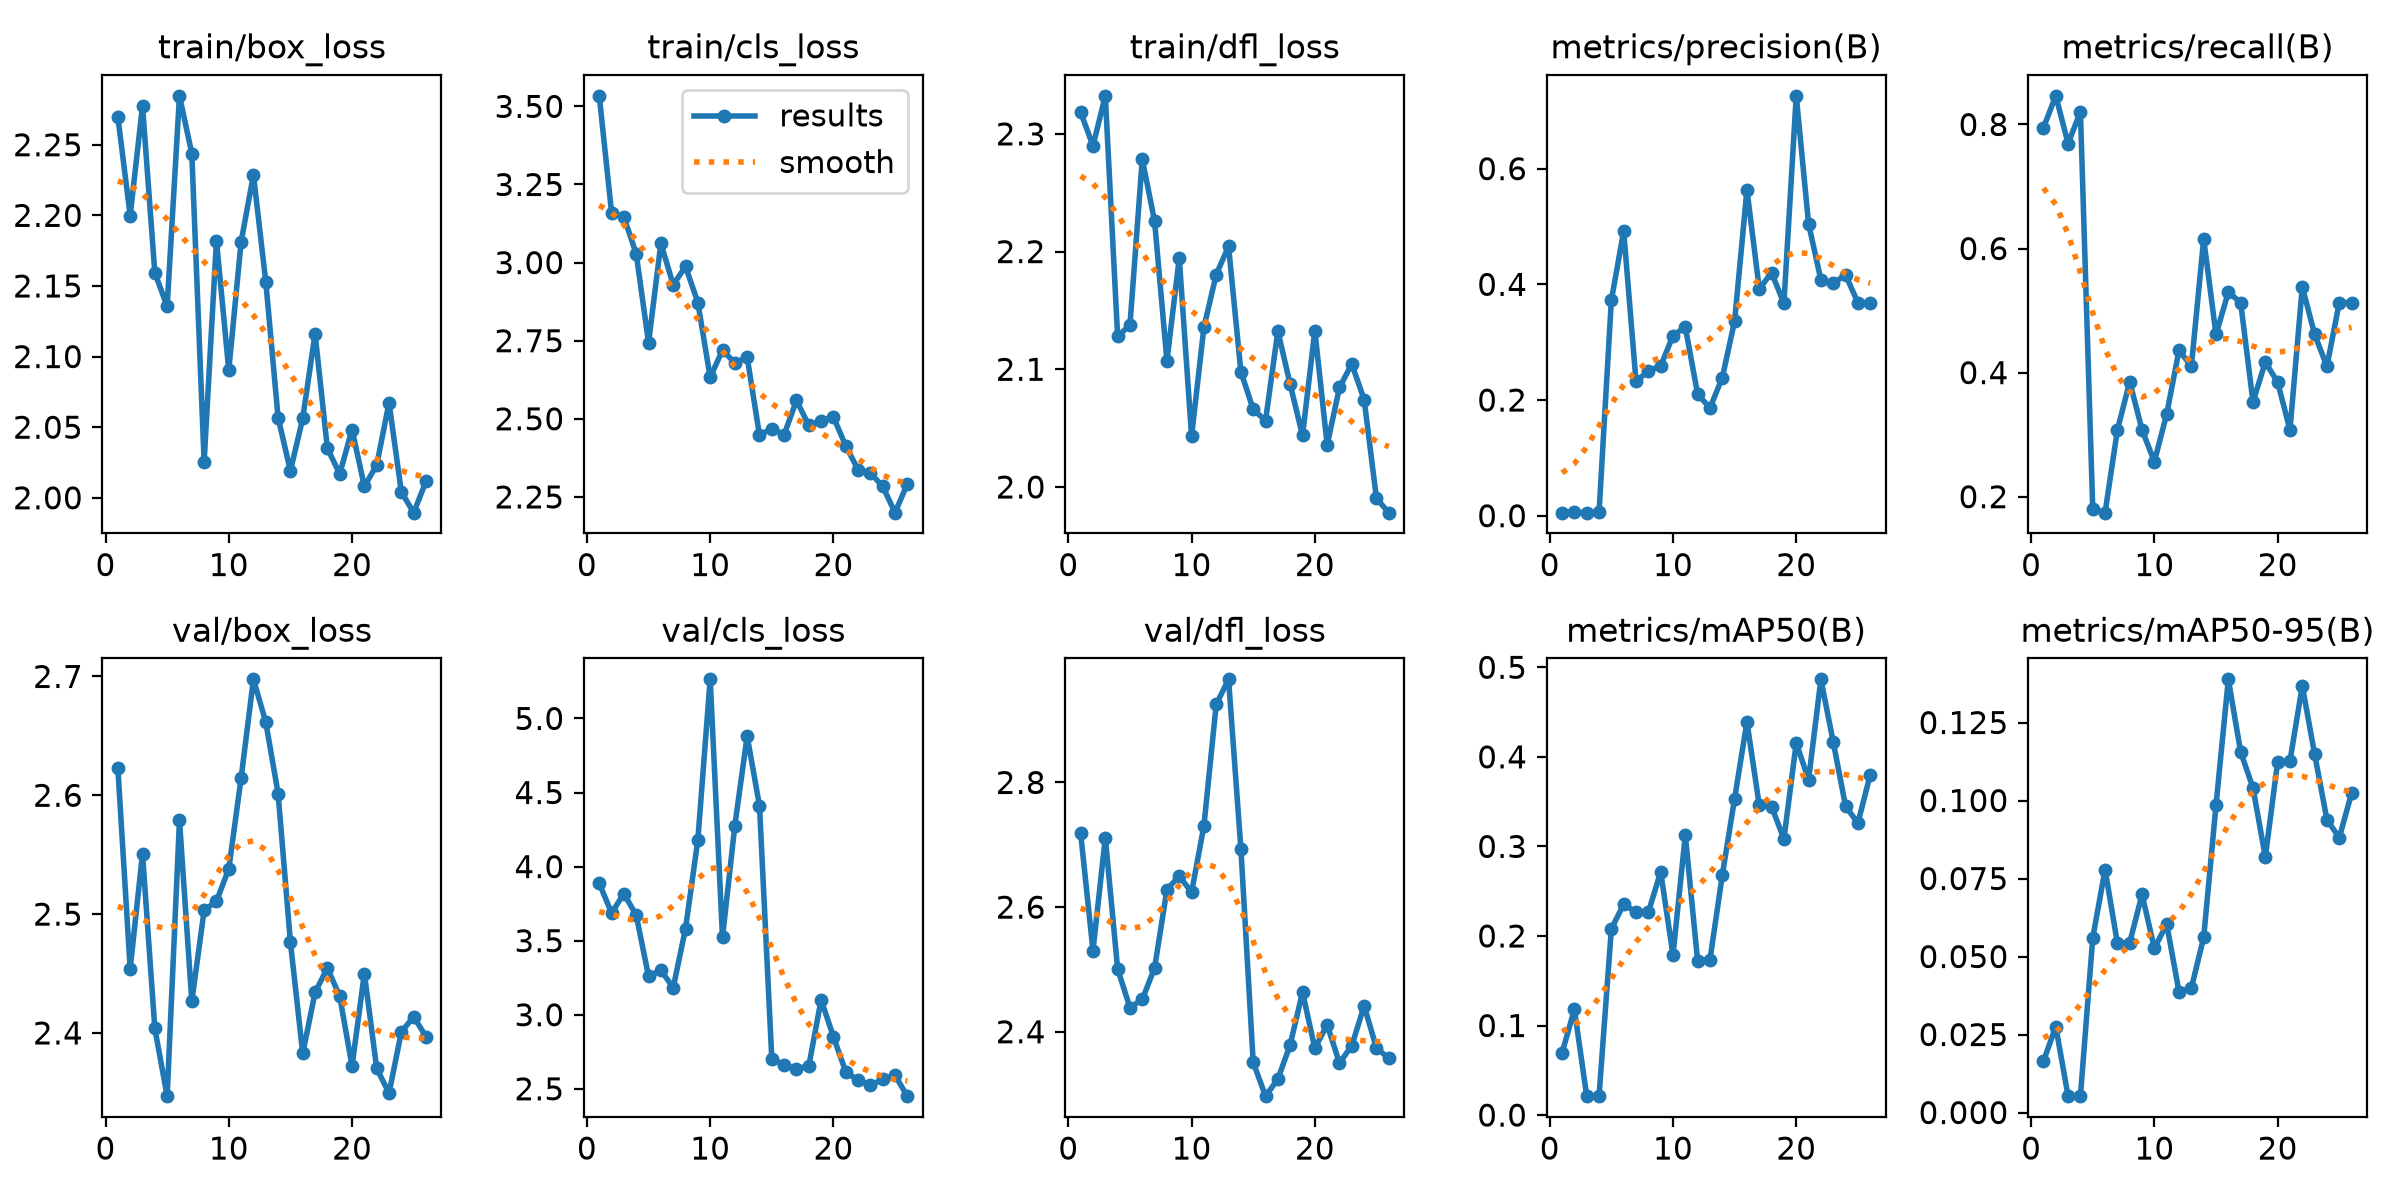

Source data for this figure (header and first rows):
epoch, time, train/box_loss, train/cls_loss, train/dfl_loss, metrics/precision(B), metrics/recall(B), metrics/mAP50(B), metrics/mAP50-95(B), val/box_loss, val/cls_loss, val/dfl_loss, lr/pg0, lr/pg1, lr/pg2
1, 40.21, 2.27, 3.534, 2.318, 0.00544, 0.7949, 0.06931, 0.01646, 2.623, 3.887, 2.718, 0.0006316, 0.0006316, 0.0006316
2, 79.55, 2.2, 3.16, 2.29, 0.00579, 0.8461, 0.1179, 0.02756, 2.454, 3.687, 2.53, 0.001273, 0.001273, 0.001273
3, 118.1, 2.278, 3.146, 2.332, 0.00526, 0.7692, 0.02137, 0.00525, 2.551, 3.818, 2.711, 0.001887, 0.001887, 0.001887
4, 157.2, 2.159, 3.028, 2.128, 0.00561, 0.8205, 0.02113, 0.0053, 2.404, 3.672, 2.501, 0.001881, 0.001881, 0.001881
5, 196.7, 2.136, 2.743, 2.138, 0.3723, 0.1795, 0.2078, 0.05597, 2.347, 3.26, 2.439, 0.001842, 0.001842, 0.001842
6, 234.8, 2.285, 3.062, 2.279, 0.4922, 0.1743, 0.2355, 0.07788, 2.579, 3.301, 2.452, 0.001802, 0.001802, 0.001802
7, 293.1, 2.244, 2.929, 2.226, 0.2321, 0.3077, 0.2265, 0.05428, 2.427, 3.182, 2.502, 0.001762, 0.001762, 0.001762
8, 331.3, 2.026, 2.988, 2.107, 0.2503, 0.3853, 0.2264, 0.05449, 2.503, 3.582, 2.628, 0.001723, 0.001723, 0.001723
9, 369.1, 2.182, 2.872, 2.194, 0.2589, 0.3077, 0.2715, 0.06992, 2.511, 4.182, 2.65, 0.001683, 0.001683, 0.001683
10, 407.3, 2.09, 2.632, 2.043, 0.3111, 0.2564, 0.179, 0.05261, 2.538, 5.264, 2.624, 0.001644, 0.001644, 0.001644
11, 446.3, 2.181, 2.72, 2.136, 0.3263, 0.3333, 0.3123, 0.06039, 2.614, 3.523, 2.73, 0.001604, 0.001604, 0.001604
12, 485.2, 2.229, 2.679, 2.181, 0.2101, 0.4359, 0.1721, 0.03863, 2.698, 4.277, 2.925, 0.001564, 0.001564, 0.001564
13, 524.1, 2.153, 2.697, 2.204, 0.1863, 0.4103, 0.1733, 0.03992, 2.662, 4.88, 2.965, 0.001525, 0.001525, 0.001525
14, 562.2, 2.057, 2.448, 2.098, 0.2385, 0.6154, 0.2679, 0.05615, 2.601, 4.411, 2.694, 0.001485, 0.001485, 0.001485
15, 600.4, 2.019, 2.469, 2.066, 0.3366, 0.4615, 0.3534, 0.0985, 2.476, 2.702, 2.351, 0.001446, 0.001446, 0.001446
16, 638.7, 2.056, 2.449, 2.056, 0.5635, 0.5298, 0.4392, 0.1388, 2.383, 2.661, 2.297, 0.001406, 0.001406, 0.001406
17, 676.7, 2.116, 2.559, 2.132, 0.3923, 0.5128, 0.3459, 0.1155, 2.434, 2.636, 2.324, 0.001366, 0.001366, 0.001366
18, 714.6, 2.035, 2.479, 2.087, 0.4199, 0.3528, 0.3443, 0.1041, 2.455, 2.653, 2.379, 0.001327, 0.001327, 0.001327
19, 753.1, 2.017, 2.495, 2.044, 0.3673, 0.4169, 0.3084, 0.08187, 2.431, 3.101, 2.463, 0.001287, 0.001287, 0.001287
20, 791.5, 2.048, 2.506, 2.133, 0.7259, 0.3846, 0.4155, 0.1124, 2.372, 2.851, 2.373, 0.001248, 0.001248, 0.001248
21, 829.6, 2.008, 2.413, 2.036, 0.5049, 0.3077, 0.3745, 0.1127, 2.45, 2.614, 2.411, 0.001208, 0.001208, 0.001208
22, 882.1, 2.023, 2.337, 2.085, 0.4076, 0.5385, 0.4865, 0.1368, 2.37, 2.558, 2.35, 0.001168, 0.001168, 0.001168
23, 981.8, 2.067, 2.327, 2.104, 0.402, 0.4615, 0.4167, 0.1149, 2.349, 2.523, 2.378, 0.001129, 0.001129, 0.001129
24, 1022, 2.004, 2.283, 2.074, 0.4163, 0.4103, 0.3451, 0.09388, 2.401, 2.563, 2.442, 0.001089, 0.001089, 0.001089
25, 1059, 1.989, 2.2, 1.99, 0.3685, 0.5128, 0.3259, 0.08807, 2.414, 2.59, 2.374, 0.00105, 0.00105, 0.00105
26, 1097, 2.012, 2.293, 1.978, 0.3672, 0.5128, 0.3799, 0.1024, 2.397, 2.45, 2.357, 0.00101, 0.00101, 0.00101
